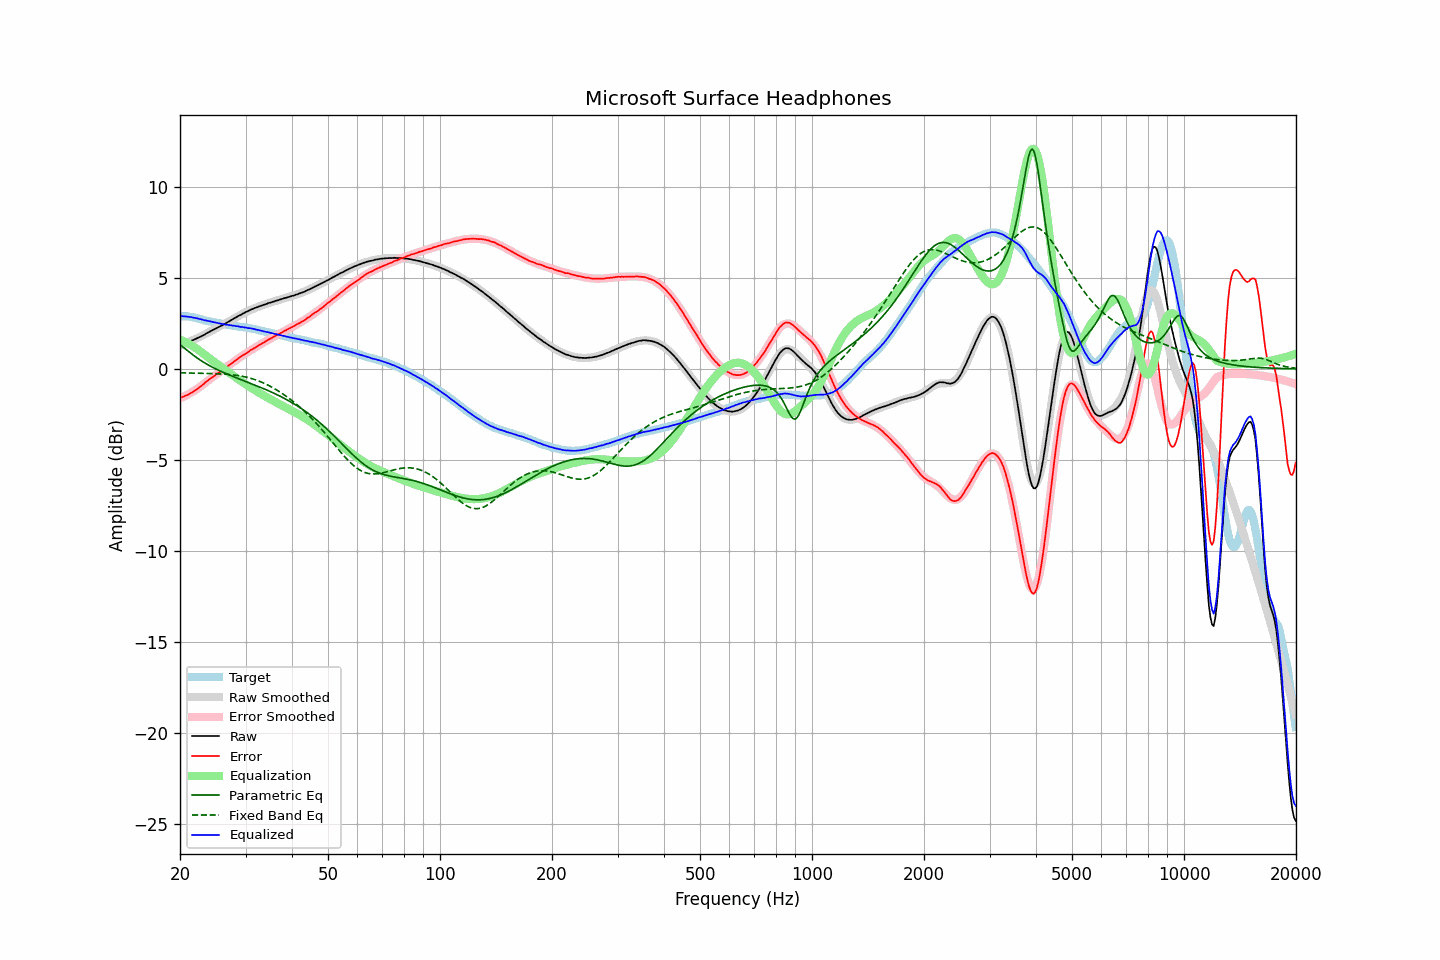

The data file committed next to this chart (first rows):
frequency, raw, error, smoothed, error_smoothed, equalization, parametric_eq, fixed_band_eq, equalized_raw, equalized_smoothed, target
20.00, 1.30, -1.59, 1.30, -1.61, 1.61, 1.33, -0.21, 2.91, 2.91, 2.88
20.20, 1.33, -1.56, 1.33, -1.57, 1.57, 1.26, -0.21, 2.90, 2.90, 2.88
20.40, 1.36, -1.53, 1.36, -1.53, 1.53, 1.19, -0.22, 2.89, 2.89, 2.88
20.61, 1.39, -1.49, 1.39, -1.49, 1.49, 1.12, -0.22, 2.88, 2.88, 2.88
20.81, 1.44, -1.45, 1.43, -1.44, 1.44, 1.05, -0.22, 2.88, 2.87, 2.88
21.02, 1.47, -1.42, 1.47, -1.40, 1.40, 0.98, -0.22, 2.86, 2.86, 2.88
21.23, 1.51, -1.36, 1.50, -1.35, 1.35, 0.91, -0.22, 2.85, 2.85, 2.86
21.44, 1.55, -1.31, 1.54, -1.30, 1.30, 0.84, -0.23, 2.84, 2.84, 2.85
21.66, 1.58, -1.26, 1.58, -1.24, 1.24, 0.77, -0.23, 2.82, 2.82, 2.83
21.87, 1.62, -1.20, 1.62, -1.19, 1.19, 0.70, -0.23, 2.81, 2.81, 2.81
22.09, 1.66, -1.15, 1.66, -1.13, 1.13, 0.64, -0.23, 2.79, 2.79, 2.80
22.31, 1.70, -1.08, 1.70, -1.07, 1.07, 0.58, -0.23, 2.77, 2.77, 2.77
22.54, 1.73, -1.02, 1.74, -1.01, 1.01, 0.52, -0.24, 2.74, 2.75, 2.75
22.76, 1.79, -0.95, 1.79, -0.94, 0.94, 0.46, -0.24, 2.73, 2.73, 2.73
22.99, 1.83, -0.88, 1.83, -0.87, 0.87, 0.40, -0.24, 2.70, 2.71, 2.70
23.22, 1.87, -0.81, 1.88, -0.81, 0.81, 0.35, -0.24, 2.67, 2.68, 2.67
23.45, 1.93, -0.72, 1.92, -0.74, 0.74, 0.30, -0.24, 2.66, 2.66, 2.64
23.69, 1.97, -0.66, 1.97, -0.67, 0.67, 0.25, -0.25, 2.64, 2.64, 2.63
23.92, 2.03, -0.59, 2.02, -0.60, 0.60, 0.20, -0.25, 2.63, 2.62, 2.61
24.16, 2.08, -0.53, 2.06, -0.54, 0.54, 0.15, -0.25, 2.61, 2.60, 2.60
24.40, 2.12, -0.47, 2.11, -0.47, 0.47, 0.10, -0.25, 2.59, 2.58, 2.58
24.65, 2.17, -0.40, 2.16, -0.40, 0.40, 0.06, -0.26, 2.57, 2.56, 2.56
24.89, 2.21, -0.34, 2.20, -0.34, 0.34, 0.01, -0.26, 2.55, 2.54, 2.54
25.14, 2.26, -0.28, 2.25, -0.28, 0.28, -0.03, -0.26, 2.53, 2.53, 2.53
25.39, 2.30, -0.22, 2.30, -0.21, 0.21, -0.07, -0.27, 2.51, 2.51, 2.51
25.65, 2.35, -0.16, 2.34, -0.15, 0.15, -0.11, -0.27, 2.50, 2.50, 2.50
25.91, 2.38, -0.09, 2.39, -0.09, 0.09, -0.15, -0.28, 2.47, 2.48, 2.47
26.16, 2.44, -0.03, 2.44, -0.03, 0.03, -0.19, -0.28, 2.46, 2.47, 2.46
26.43, 2.47, 0.02, 2.49, 0.04, -0.04, -0.23, -0.29, 2.44, 2.45, 2.45
26.69, 2.53, 0.10, 2.54, 0.10, -0.10, -0.27, -0.29, 2.42, 2.43, 2.42
26.96, 2.58, 0.17, 2.58, 0.17, -0.17, -0.31, -0.30, 2.42, 2.42, 2.41
27.23, 2.63, 0.23, 2.64, 0.23, -0.23, -0.34, -0.31, 2.40, 2.40, 2.40
27.50, 2.69, 0.29, 2.69, 0.30, -0.30, -0.38, -0.32, 2.39, 2.39, 2.39
27.77, 2.74, 0.36, 2.74, 0.36, -0.36, -0.41, -0.33, 2.38, 2.37, 2.37
28.05, 2.80, 0.43, 2.79, 0.43, -0.43, -0.45, -0.34, 2.37, 2.36, 2.36
28.33, 2.84, 0.49, 2.84, 0.49, -0.49, -0.49, -0.35, 2.35, 2.35, 2.34
28.62, 2.89, 0.56, 2.89, 0.55, -0.55, -0.52, -0.36, 2.34, 2.33, 2.33
28.90, 2.94, 0.62, 2.94, 0.62, -0.62, -0.55, -0.38, 2.32, 2.32, 2.31
29.19, 2.98, 0.68, 2.98, 0.68, -0.68, -0.59, -0.39, 2.30, 2.31, 2.29
29.48, 3.04, 0.74, 3.03, 0.74, -0.74, -0.62, -0.41, 2.30, 2.29, 2.29
29.78, 3.08, 0.79, 3.08, 0.80, -0.80, -0.66, -0.43, 2.28, 2.28, 2.28
30.08, 3.12, 0.85, 3.12, 0.85, -0.85, -0.69, -0.45, 2.27, 2.27, 2.27
30.38, 3.16, 0.90, 3.16, 0.91, -0.91, -0.73, -0.47, 2.24, 2.25, 2.25
30.68, 3.21, 0.96, 3.20, 0.97, -0.97, -0.76, -0.49, 2.24, 2.24, 2.24
30.99, 3.25, 1.04, 3.24, 1.02, -1.02, -0.80, -0.51, 2.23, 2.22, 2.21
31.30, 3.29, 1.08, 3.28, 1.08, -1.08, -0.83, -0.54, 2.21, 2.20, 2.20
31.61, 3.33, 1.13, 3.32, 1.13, -1.13, -0.87, -0.57, 2.19, 2.19, 2.19
31.93, 3.36, 1.18, 3.36, 1.19, -1.19, -0.90, -0.60, 2.17, 2.17, 2.17
32.24, 3.39, 1.24, 3.39, 1.24, -1.24, -0.94, -0.63, 2.15, 2.15, 2.14
32.57, 3.43, 1.30, 3.42, 1.29, -1.29, -0.97, -0.66, 2.13, 2.13, 2.12
32.89, 3.46, 1.34, 3.46, 1.35, -1.35, -1.01, -0.70, 2.11, 2.11, 2.11
33.22, 3.49, 1.40, 3.49, 1.40, -1.40, -1.05, -0.74, 2.09, 2.09, 2.08
33.55, 3.52, 1.44, 3.52, 1.45, -1.45, -1.08, -0.77, 2.06, 2.07, 2.07
33.89, 3.55, 1.50, 3.55, 1.50, -1.50, -1.12, -0.81, 2.04, 2.05, 2.04
34.23, 3.58, 1.55, 3.58, 1.55, -1.55, -1.16, -0.86, 2.02, 2.03, 2.02
34.57, 3.62, 1.61, 3.61, 1.60, -1.60, -1.20, -0.90, 2.01, 2.01, 2.00
34.92, 3.64, 1.65, 3.64, 1.65, -1.65, -1.24, -0.95, 1.98, 1.99, 1.98
35.27, 3.67, 1.70, 3.66, 1.70, -1.70, -1.28, -0.99, 1.97, 1.96, 1.96
35.62, 3.70, 1.75, 3.69, 1.75, -1.75, -1.32, -1.04, 1.95, 1.94, 1.94
35.97, 3.72, 1.79, 3.72, 1.80, -1.80, -1.36, -1.10, 1.92, 1.92, 1.92
... 635 more rows
